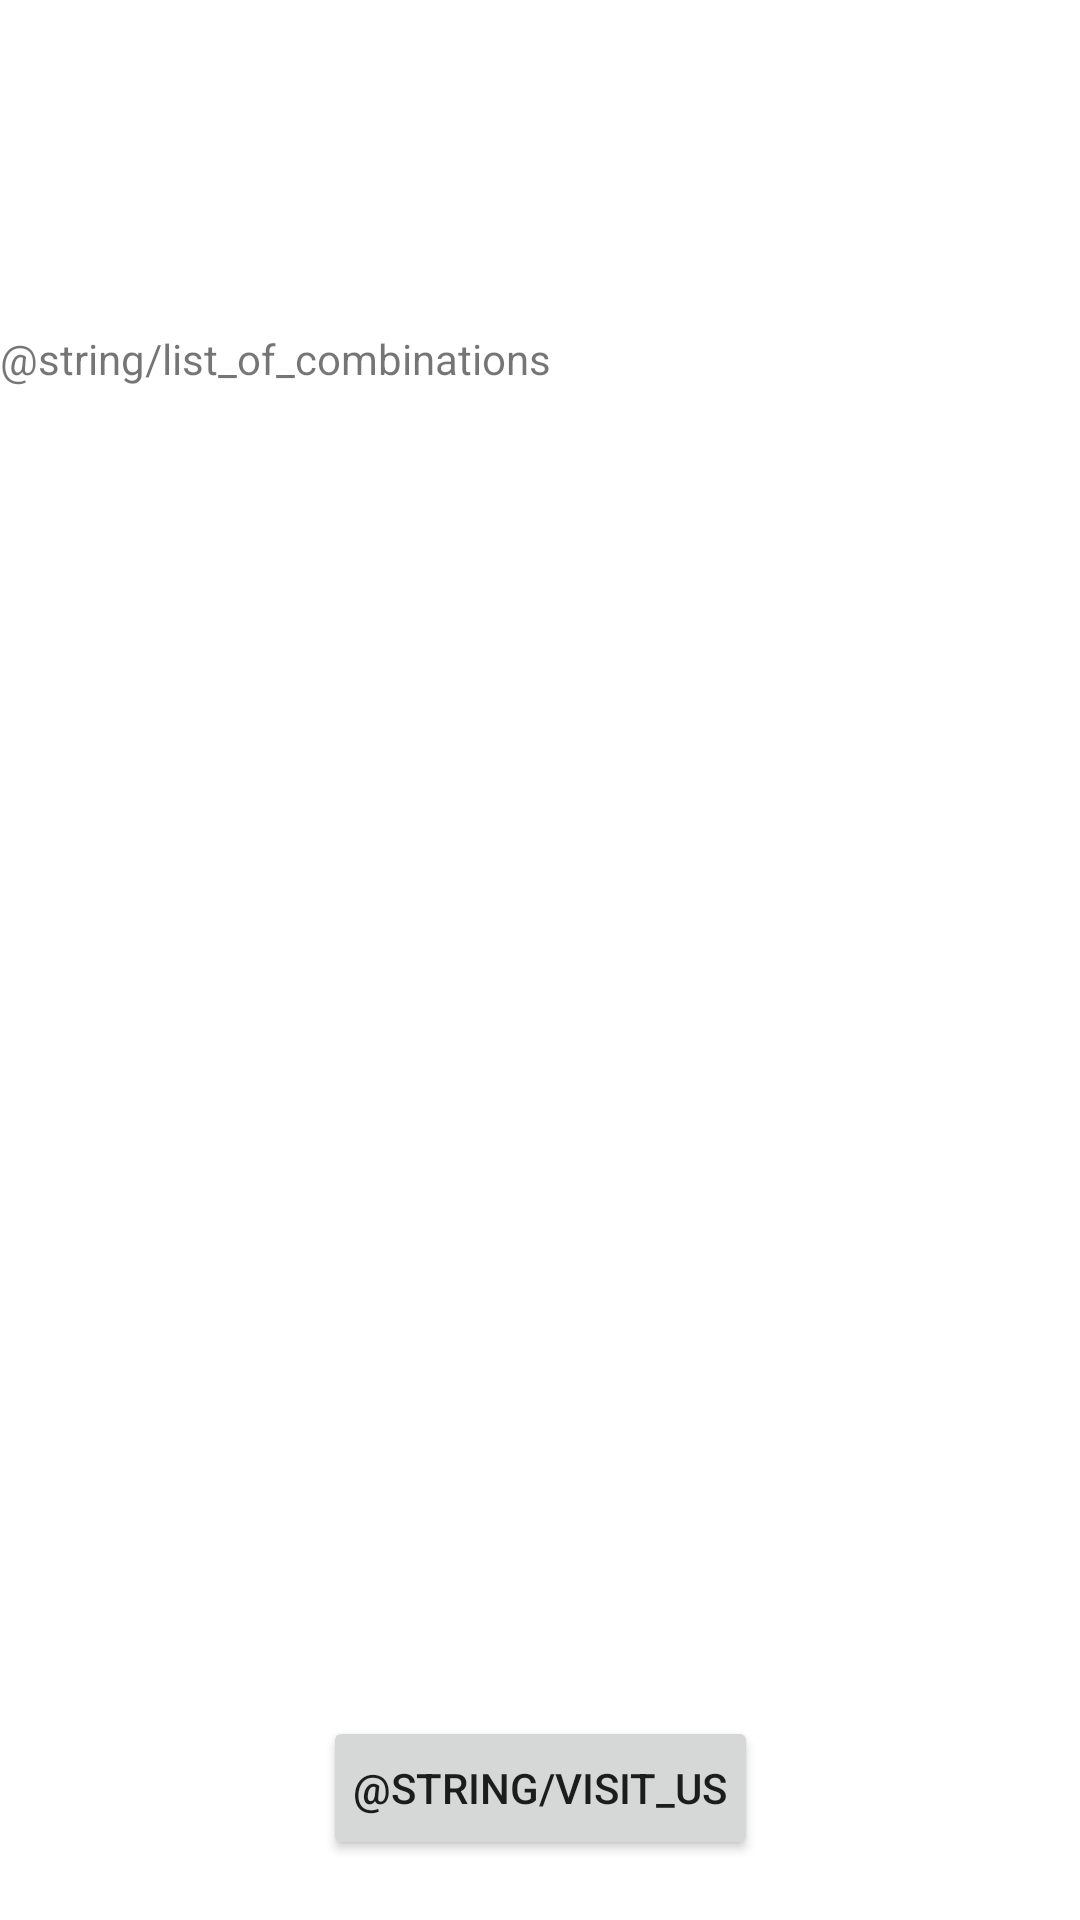

Reconstruct the res/layout file that produces this screen, plus the resources it refers to.
<!-- AndroidManifest.xml: application theme Theme.MyApplication -->
<!-- res/layout/fragment_second.xml -->
<?xml version="1.0" encoding="utf-8"?>
<androidx.constraintlayout.widget.ConstraintLayout xmlns:android="http://schemas.android.com/apk/res/android"
    xmlns:app="http://schemas.android.com/apk/res-auto"
    android:layout_width="match_parent"
    android:layout_height="match_parent"

    >

    <TextView
        android:id="@+id/about_title"
        android:layout_width="match_parent"
        android:layout_height="wrap_content"
        android:layout_marginTop="110dp"
        android:text="@string/list_of_combinations"
        app:layout_constraintBottom_toTopOf="@id/prize_recycle_view"
        app:layout_constraintTop_toTopOf="parent" />

    <androidx.recyclerview.widget.RecyclerView
        android:id="@+id/prize_recycle_view"
        android:layout_width="match_parent"
        android:layout_height="0dp"
        android:layout_margin="10dp"
        app:layout_constraintBottom_toTopOf="@id/visit_button"
        app:layout_constraintTop_toBottomOf="@id/about_title"


        />

    <Button
        android:id="@+id/visit_button"
        android:layout_width="wrap_content"
        android:layout_height="wrap_content"
        android:layout_marginBottom="20dp"
        android:padding="10dp"
        android:text="@string/visit_us"
        app:layout_constraintBottom_toBottomOf="parent"
        app:layout_constraintEnd_toEndOf="parent"
        app:layout_constraintStart_toStartOf="parent" />

</androidx.constraintlayout.widget.ConstraintLayout>
<!-- resources referenced by this layout -->
<resources>
  <style name="Theme.MyApplication" parent="Theme.MaterialComponents.DayNight.DarkActionBar">
          
          <item name="colorPrimary">@color/lime</item>
          <item name="colorPrimaryVariant">@color/purple_700</item>
          <item name="colorOnPrimary">@color/white</item>
          
          <item name="colorSecondary">@color/teal_200</item>
          <item name="colorSecondaryVariant">@color/teal_700</item>
          <item name="colorOnSecondary">@color/black</item>
          
          <item name="android:statusBarColor" tools:targetApi="l">?attr/colorPrimaryVariant</item>
          
      </style>
  <color name="lime">#7EE127</color>
  <color name="purple_700">#FF3700B3</color>
  <color name="white">#FFFFFFFF</color>
  <color name="teal_200">#FF03DAC5</color>
  <color name="teal_700">#FF018786</color>
  <color name="black">#FF000000</color>
</resources>
